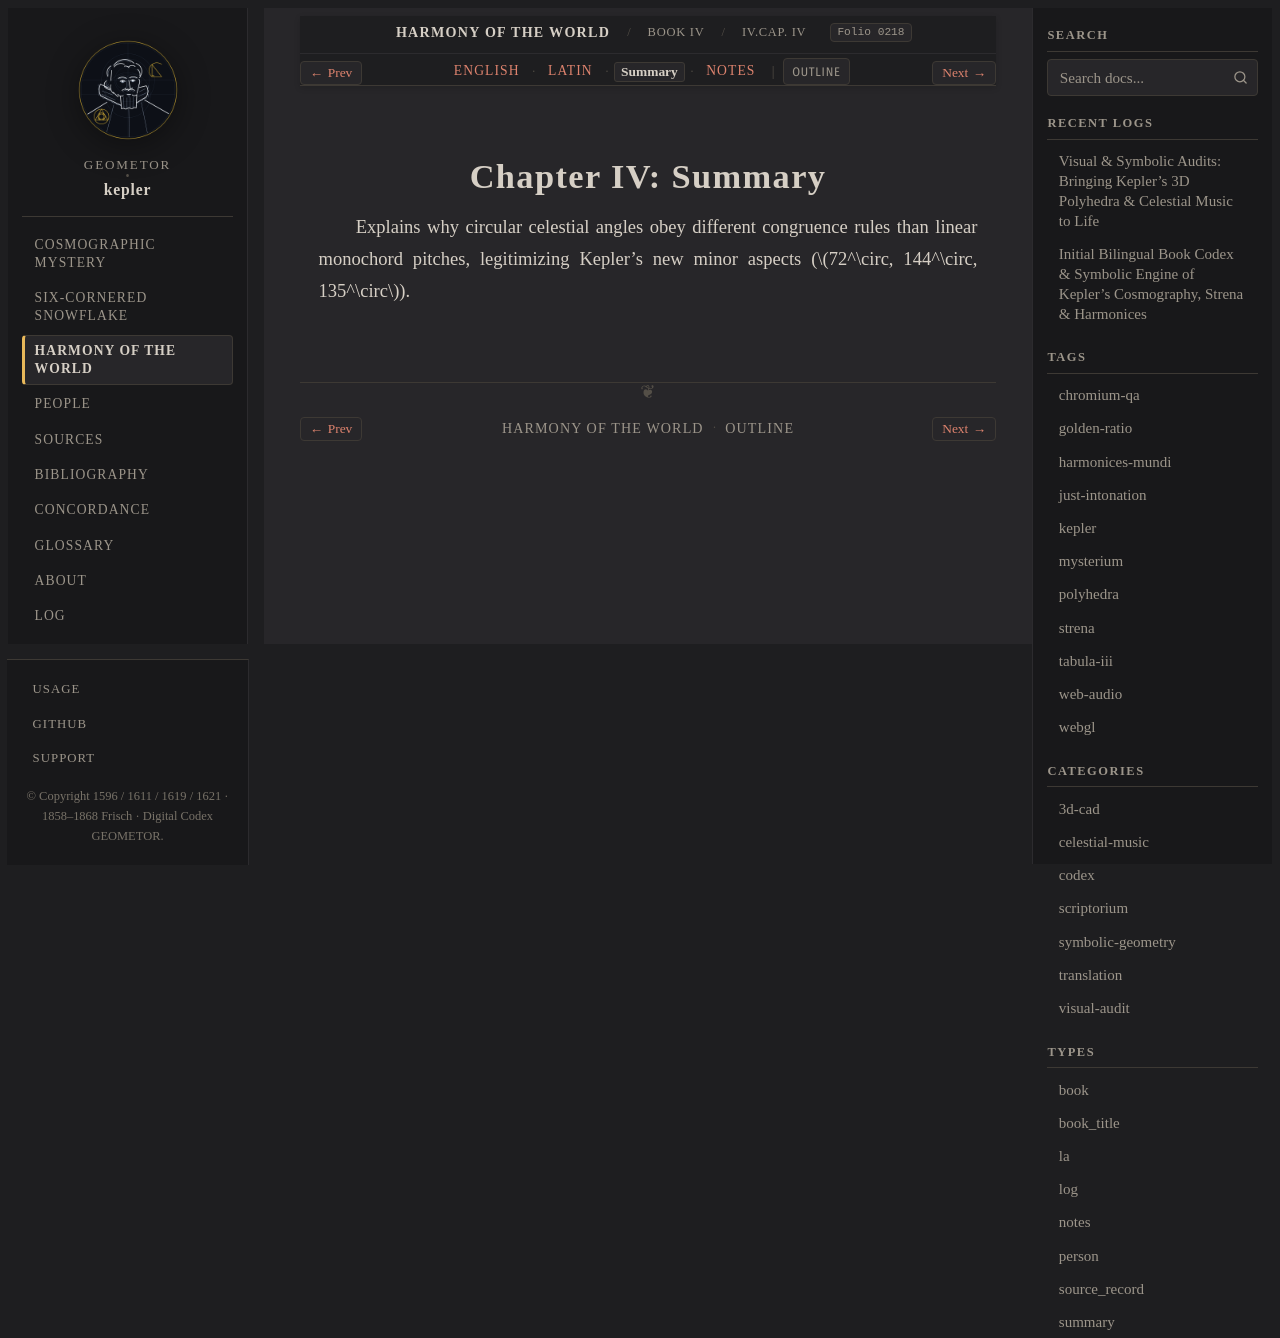

repository: geometor/kepler · page: harmonices_mundi/liber_iv/cap_04/summary.html · generator: sphinx

:type: summary
:layout: book
:canonical_id: IV.Cap. IV
:order: 5
:folio: harmonices_mundi:0218

.. _hm-liber-iv-cap_04-summary:

Chapter IV: Summary
===================

Explains why circular celestial angles obey different congruence rules than linear monochord pitches, legitimizing Kepler's new minor aspects (:math:`72^\circ, 144^\circ, 135^\circ`).
